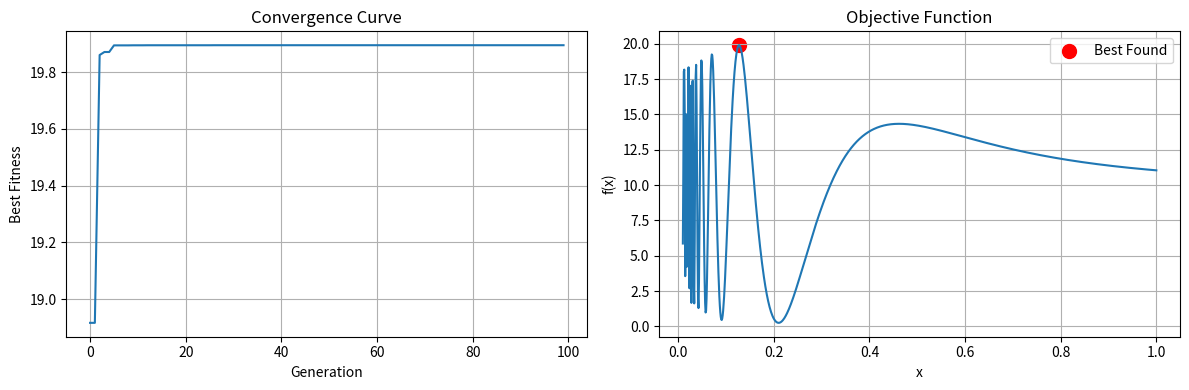

This chart was generated by the following Python code:
import numpy as np
import matplotlib.pyplot as plt

# ==================== 目标函数 ====================
def f(x):
    """多峰函数：求最大值"""
    if x <= 0:
        x = 1e-6
    return 10 + np.sin(1/x) / ((x - 0.16)**2 + 0.1)


# ==================== 二进制编码 ====================
L = 20  # 编码长度
PRECISION = 1 / (2**L - 1)  # 精度 ≈ 9.5e-7

def encode(x):
    """实数 -> 二进制串"""
    decimal = int(x / PRECISION)
    return format(decimal, 'b').zfill(L)

def decode(binary):
    """二进制串 -> 实数"""
    x = int(binary, 2) * PRECISION
    return max(1e-6, min(1.0, x))


# ==================== IPA算法 ====================
def run_ipa():
    # 参数设置
    POP_SIZE = 50      # 种群大小
    PC = 0.8           # 交叉概率
    PM = 0.1           # 变异概率
    PV = 0.5           # 接种概率
    TOP_K = 5          # 疫苗提取个数
    T0 = 100           # 初始温度
    ALPHA = 0.95       # 温度衰减
    MAX_GEN = 100      # 最大代数
    
    # 1. 初始化种群
    pop = [''.join(np.random.choice(['0','1'], L)) for _ in range(POP_SIZE)]
    T = T0
    
    best_fitness_history = []
    best_x_history = []
    
    for gen in range(MAX_GEN):
        # 解码并计算适应度
        x_vals = [decode(ind) for ind in pop]
        fitness = np.array([f(x) for x in x_vals])
        
        # 记录最优
        best_idx = np.argmax(fitness)
        best_x = x_vals[best_idx]
        best_fit = fitness[best_idx]
        best_fitness_history.append(best_fit)
        best_x_history.append(best_x)
        
        if gen % 20 == 0:
            print(f"Gen {gen}: best_x = {best_x:.6f}, best_f = {best_fit:.6f}")
        
        # 2. 疫苗提取（取前TOP_K个最优个体的多数表决）
        sorted_idx = np.argsort(fitness)[::-1]
        top_inds = [pop[i] for i in sorted_idx[:TOP_K]]
        vaccine = ''
        for i in range(L):
            ones = sum(1 for ind in top_inds if ind[i] == '1')
            vaccine += '1' if ones > TOP_K/2 else '0'
        
        # 3. 生成下一代
        new_pop = []
        
        # 精英保留
        new_pop.append(pop[best_idx])
        
        while len(new_pop) < POP_SIZE:
            # 选择父代（随机选择）
            p1 = pop[np.random.randint(POP_SIZE)]
            p2 = pop[np.random.randint(POP_SIZE)]
            
            # 交叉
            if np.random.rand() < PC:
                pos = np.random.randint(1, L)
                c1 = p1[:pos] + p2[pos:]
                c2 = p2[:pos] + p1[pos:]
            else:
                c1, c2 = p1, p2
            
            # 变异
            for i in range(L):
                if np.random.rand() < PM:
                    c1 = c1[:i] + ('1' if c1[i]=='0' else '0') + c1[i+1:]
                if np.random.rand() < PM:
                    c2 = c2[:i] + ('1' if c2[i]=='0' else '0') + c2[i+1:]
            
            # 疫苗接种
            if np.random.rand() < PV:
                # 随机选择一半位置接种
                positions = np.random.choice(L, L//2, replace=False)
                c1_list = list(c1)
                for pos in positions:
                    c1_list[pos] = vaccine[pos]
                c1 = ''.join(c1_list)
            
            new_pop.append(c1)
            if len(new_pop) < POP_SIZE:
                new_pop.append(c2)
        
        # 4. 免疫选择（退火选择）
        for i in range(POP_SIZE):
            x_old = decode(pop[i])
            x_new = decode(new_pop[i])
            f_old = f(x_old)
            f_new = f(x_new)
            
            if f_new > f_old:
                pop[i] = new_pop[i]  # 更好，直接接受
            else:
                delta = f_old - f_new
                if np.random.rand() < np.exp(-delta / T):
                    pop[i] = new_pop[i]  # 退火接受劣质个体
        
        # 温度衰减
        T *= ALPHA
    
    return best_x_history, best_fitness_history


# ==================== 运行 ====================
if __name__ == "__main__":
    best_x_history, best_fitness_history = run_ipa()
    
    # 最终结果
    print(f"\n最优解: x = {best_x_history[-1]:.8f}")
    print(f"最大值: f(x) = {best_fitness_history[-1]:.8f}")
    
    # 画图
    fig, (ax1, ax2) = plt.subplots(1, 2, figsize=(12, 4))
    
    # 左图：收敛曲线
    ax1.plot(best_fitness_history)
    ax1.set_xlabel('Generation')
    ax1.set_ylabel('Best Fitness')
    ax1.set_title('Convergence Curve')
    ax1.grid(True)
    
    # 右图：函数图像
    x_vals = np.linspace(0.01, 1, 1000)
    y_vals = [f(x) for x in x_vals]
    ax2.plot(x_vals, y_vals)
    ax2.scatter(best_x_history[-1], best_fitness_history[-1], 
                color='red', s=100, label='Best Found')
    ax2.set_xlabel('x')
    ax2.set_ylabel('f(x)')
    ax2.set_title('Objective Function')
    ax2.legend()
    ax2.grid(True)
    
    plt.tight_layout()
    plt.show()
